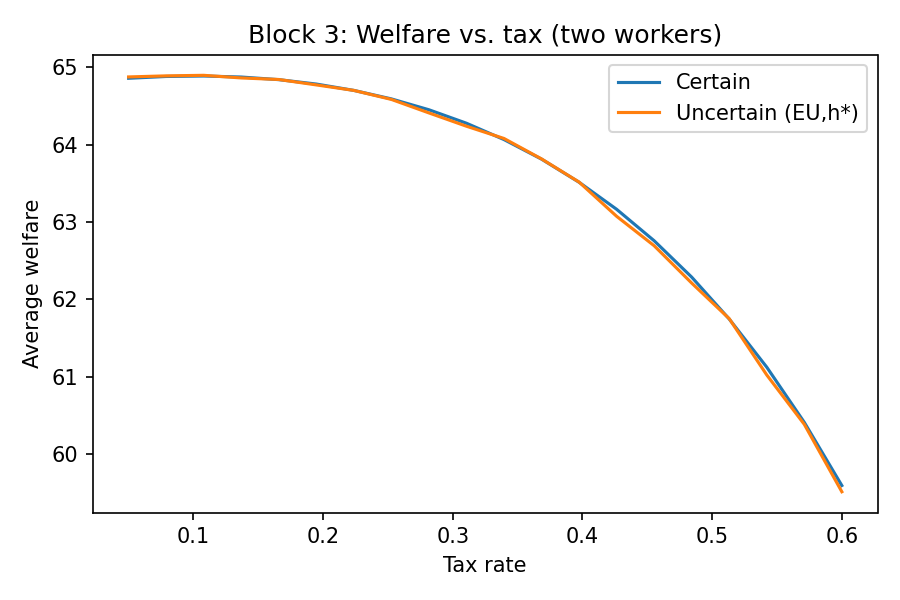

The data file committed next to this chart (first rows):
tax, welfare_certain, welfare_uncertain
0.05, 64.86, 64.87
0.07895, 64.88, 64.89
0.1079, 64.89, 64.9
0.1368, 64.87, 64.86
0.1658, 64.84, 64.84
0.1947, 64.78, 64.77
0.2237, 64.7, 64.7
0.2526, 64.59, 64.58
0.2816, 64.45, 64.41
0.3105, 64.28, 64.24
0.3395, 64.06, 64.08
0.3684, 63.81, 63.82
0.3974, 63.51, 63.52
0.4263, 63.16, 63.07
0.4553, 62.76, 62.69
0.4842, 62.29, 62.21
0.5132, 61.75, 61.75
0.5421, 61.12, 61.02
0.5711, 60.41, 60.39
0.6, 59.59, 59.51
